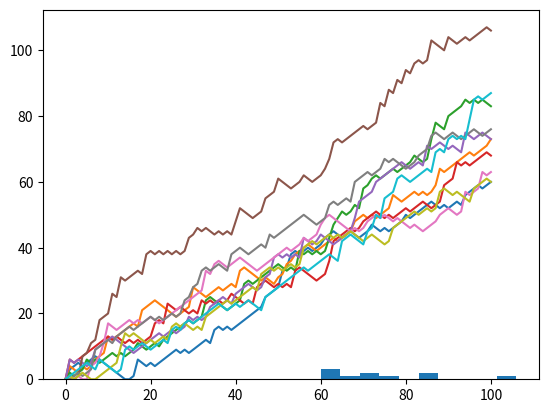

This chart was generated by the following Python code:
# Python Exercise - Plotting a Random Walk Distribution
# Initialization
import matplotlib.pyplot as plt
import numpy as np
np.random.seed(123)

# Initialize all_walks
all_walks = []

# Simulate random walk 10 times (change 10 to the number of times to simulate)
for i in range(10) :

    # Code from before
    random_walk = [0]
    for x in range(100) :
        step = random_walk[-1]
        dice = np.random.randint(1,7)

        if dice <= 2:
            step = max(0, step - 1)
        elif dice <= 5:
            step = step + 1
        else:
            step = step + np.random.randint(1,7)
        random_walk.append(step)

    # Append random_walk to all_walks
    all_walks.append(random_walk)

# Convert all_walks to Numpy array: np_aw
np_aw = np.array(all_walks)

# Transpose np_aw: np_aw_t in order to make the plot make sense
# Without transposing, the 2D Numpy array is rendered by matplotlib
# It will not be able to show the results for the 100 iterations over 10 random walks
# Transposing allows for the results over 100 iterations to be displayed
np_aw_t = np.transpose(np_aw)

# Plot np_aw_t and show
plt.plot(np_aw_t)
plt.show()

# To clear a plot, use plt.clf()

# Select last row from np_aw_t: ends
ends = np_aw_t[-1]

# Find the number of ends that are above a certain amount
np.where(ends > 60)

# Plot histogram of ends, display plot
plt.hist(ends)
plt.show()
